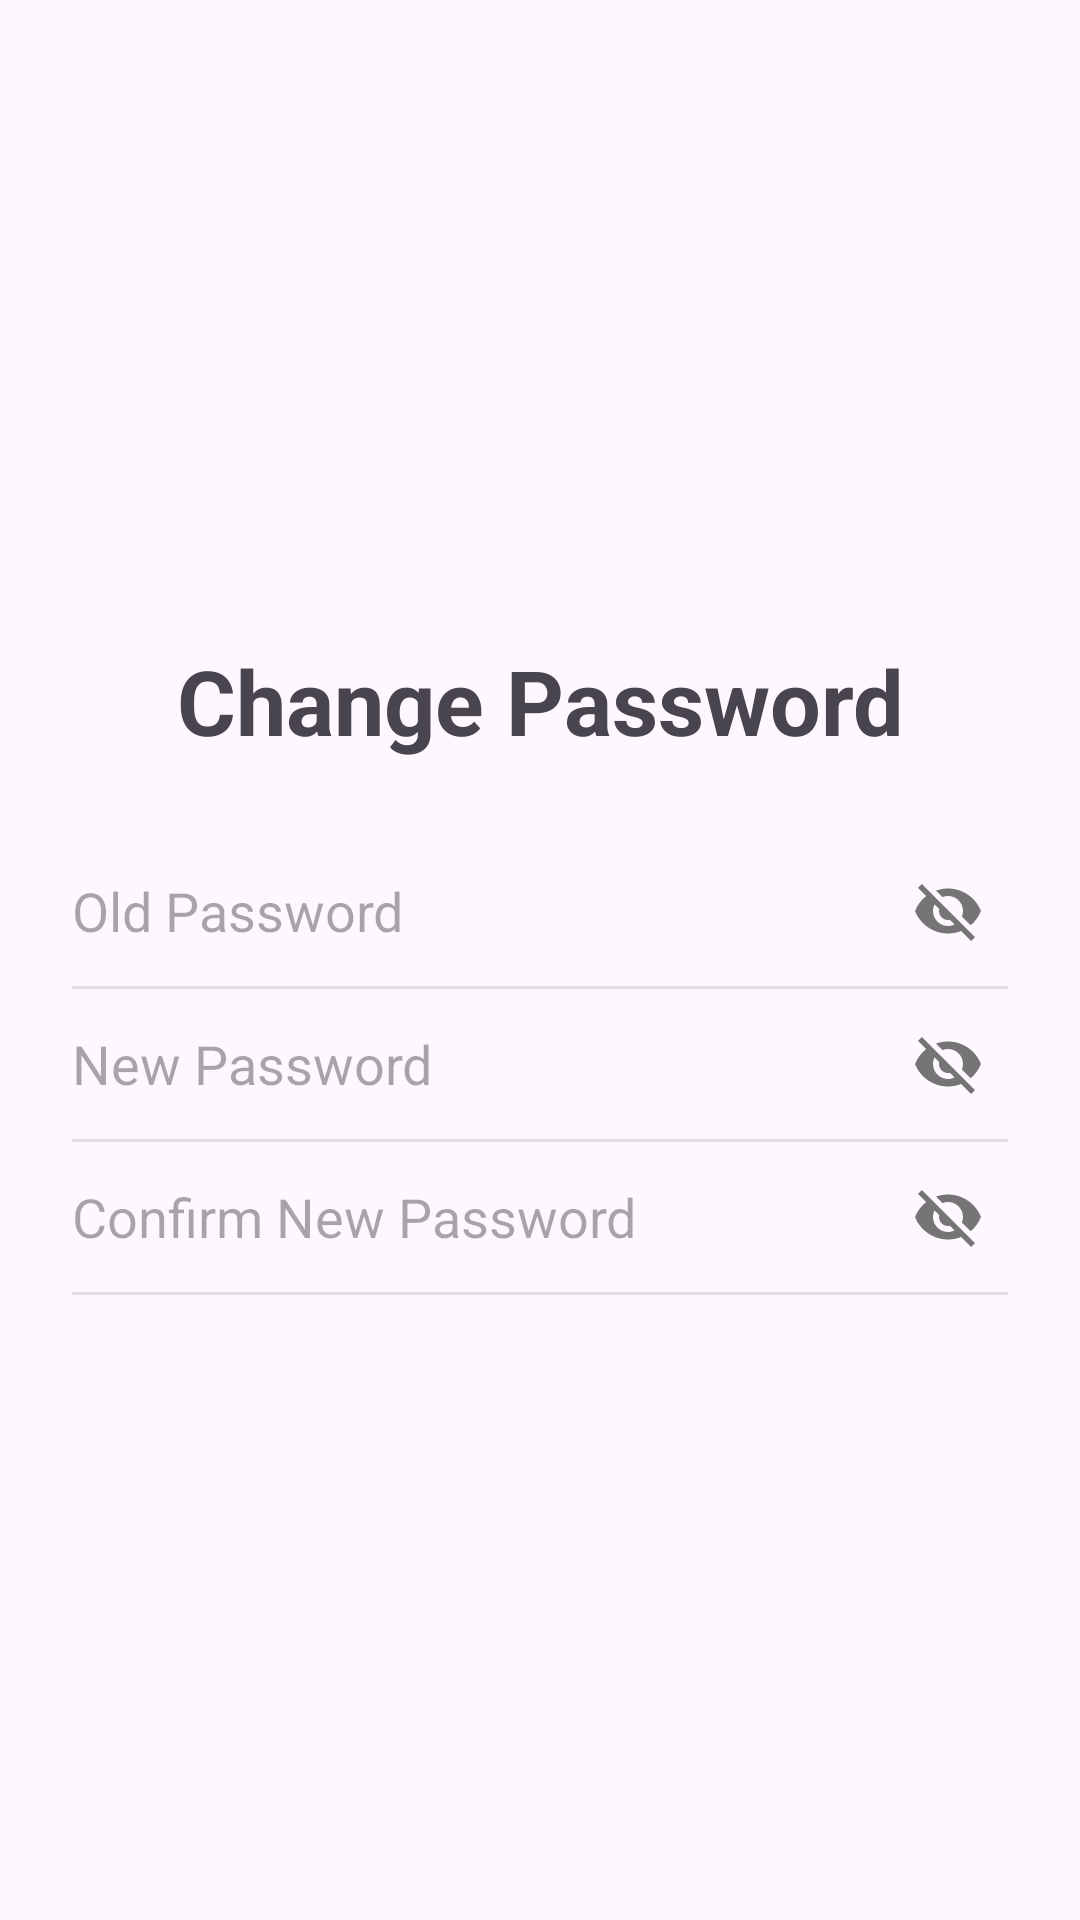

This screen was rendered from an Android layout file. Write that file and the resources it references.
<!-- AndroidManifest.xml: application theme Theme.EmployeeAttendanceManagementSystem -->
<!-- res/layout/dialog_change_password.xml -->
<?xml version="1.0" encoding="utf-8"?>
<androidx.constraintlayout.widget.ConstraintLayout xmlns:android="http://schemas.android.com/apk/res/android"
    xmlns:app="http://schemas.android.com/apk/res-auto"
    android:layout_width="match_parent"
    android:layout_height="wrap_content">

    <LinearLayout
        android:layout_width="match_parent"
        android:layout_height="wrap_content"
        android:layout_margin="8dp"
        app:cardCornerRadius="12dp"
        app:cardElevation="4dp"
        android:paddingStart="16dp"
        android:paddingTop="8dp"
        android:paddingEnd="16dp"
        android:paddingBottom="8dp"
        app:layout_constraintBottom_toBottomOf="parent"
        app:layout_constraintEnd_toEndOf="parent"
        app:layout_constraintStart_toStartOf="parent"
        app:layout_constraintTop_toTopOf="parent"
        android:orientation="vertical">

        <TextView
            android:id="@+id/txtHeader"
            android:layout_width="match_parent"
            android:layout_height="50dp"
            android:textSize="30sp"
            android:text="Change Password"
            android:textStyle="bold"
            android:gravity="center" />

        <LinearLayout
            android:id="@+id/layoutOldPassword"
            android:layout_width="match_parent"
            android:layout_height="50dp"
            android:layout_marginTop="20dp"
            android:gravity="center_vertical"
            android:background="?android:attr/selectableItemBackground"
            android:orientation="horizontal">

            <EditText
                android:id="@+id/edtOldPassword"
                android:layout_width="0dp"
                android:layout_height="50dp"
                android:layout_weight="1"
                android:hint="Old Password"
                android:inputType="textPassword"
                android:background="@android:color/transparent"
                android:textColor="@android:color/black"
                android:textSize="18sp" />

            <ImageView
                android:id="@+id/imgOldPasswordToggle"
                android:layout_width="24dp"
                android:layout_height="24dp"
                android:layout_marginEnd="8dp"
                android:src="@drawable/ic_eye_off"
                app:tint="#757575"
                android:contentDescription="Toggle Password Visibility"/>
        </LinearLayout>

        <View
            android:layout_width="match_parent"
            android:layout_height="1dp"
            android:background="#E0E0E0" />

        <LinearLayout
            android:id="@+id/layoutNewPassword"
            android:layout_width="match_parent"
            android:layout_height="50dp"
            android:gravity="center_vertical"
            android:background="?android:attr/selectableItemBackground"
            android:orientation="horizontal">

            <EditText
                android:id="@+id/edtNewPassword"
                android:layout_width="0dp"
                android:layout_height="50dp"
                android:layout_weight="1"
                android:hint="New Password"
                android:inputType="textPassword"
                android:background="@android:color/transparent"
                android:textColor="@android:color/black"
                android:textSize="18sp" />

            <ImageView
                android:id="@+id/imgNewPasswordToggle"
                android:layout_width="24dp"
                android:layout_height="24dp"
                android:layout_marginEnd="8dp"
                android:src="@drawable/ic_eye_off"
                app:tint="#757575"
                android:contentDescription="Toggle Password Visibility"/>
        </LinearLayout>

        <View
            android:layout_width="match_parent"
            android:layout_height="1dp"
            android:background="#E0E0E0" />

        <LinearLayout
            android:id="@+id/layoutConfirmNewPassword"
            android:layout_width="match_parent"
            android:layout_height="50dp"
            android:gravity="center_vertical"
            android:background="?android:attr/selectableItemBackground"
            android:orientation="horizontal">

            <EditText
                android:id="@+id/edtConfirmNewPassword"
                android:layout_width="0dp"
                android:layout_height="50dp"
                android:layout_weight="1"
                android:hint="Confirm New Password"
                android:inputType="textPassword"
                android:background="@android:color/transparent"
                android:textColor="@android:color/black"
                android:textSize="18sp" />

            <ImageView
                android:id="@+id/imgConfirmPasswordToggle"
                android:layout_width="24dp"
                android:layout_height="24dp"
                android:layout_marginEnd="8dp"
                android:src="@drawable/ic_eye_off"
                app:tint="#757575"
                android:contentDescription="Toggle Password Visibility"/>
        </LinearLayout>

        <View
            android:layout_width="match_parent"
            android:layout_height="1dp"
            android:background="#E0E0E0" />

    </LinearLayout>

</androidx.constraintlayout.widget.ConstraintLayout>
<!-- resources referenced by this layout -->
<resources>
  <!-- drawable ic_eye_off (drawable) -->
  <?xml version="1.0" encoding="utf-8"?>
  <vector xmlns:android="http://schemas.android.com/apk/res/android"
      android:width="24dp"
      android:height="24dp"
      android:viewportWidth="24"
      android:viewportHeight="24">
      <path
          android:fillColor="#000000"
          android:pathData="M12,7c2.76,0 5,2.24 5,5 0,0.65 -0.13,1.26 -0.36,1.83l2.92,2.92c1.51,-1.26 2.7,-2.89 3.43,-4.75 -1.73,-4.39 -6,-7.5 -11,-7.5 -1.4,0 -2.74,0.25 -3.98,0.7l2.16,2.16C10.74,7.13 11.35,7 12,7zM2,4.27l2.28,2.28 0.46,0.46C3.08,8.3 1.78,10.02 1,12c1.73,4.39 6,7.5 11,7.5 1.55,0 3.03,-0.3 4.38,-0.84l0.42,0.42L19.73,22 21,20.73 3.27,3 2,4.27zM7.53,9.8l1.55,1.55c-0.05,0.21 -0.08,0.43 -0.08,0.65 0,1.66 1.34,3 3,3 0.22,0 0.44,-0.03 0.65,-0.08l1.55,1.55c-0.67,0.33 -1.41,0.53 -2.2,0.53 -2.76,0 -5,-2.24 -5,-5 0,-0.79 0.2,-1.53 0.53,-2.2zM12,17c-0.28,0 -0.55,-0.02 -0.81,-0.07l1.63,1.63c0.05,0.01 0.1,0.03 0.15,0.04C12.33,17.98 12,17.99 12,17z"/>
  </vector>
  <style name="Theme.EmployeeAttendanceManagementSystem" parent="Base.Theme.EmployeeAttendanceManagementSystem" />
  <style name="Base.Theme.EmployeeAttendanceManagementSystem" parent="Theme.Material3.DayNight.NoActionBar">
          
          
      </style>
</resources>
